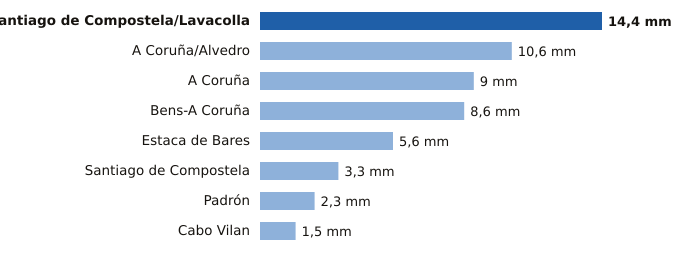

The data file committed next to this chart (first rows):
estacion, provincia, mm
Santiago de Compostela/Lavacolla, A Coruña, 14.4
A Coruña/Alvedro, A Coruña, 10.6
A Coruña, A Coruña, 9.0
Bens-A Coruña, A Coruña, 8.6
Estaca de Bares, A Coruña, 5.6
Santiago de Compostela, A Coruña, 3.3
Padrón, A Coruña, 2.3
Cabo Vilan, A Coruña, 1.5
